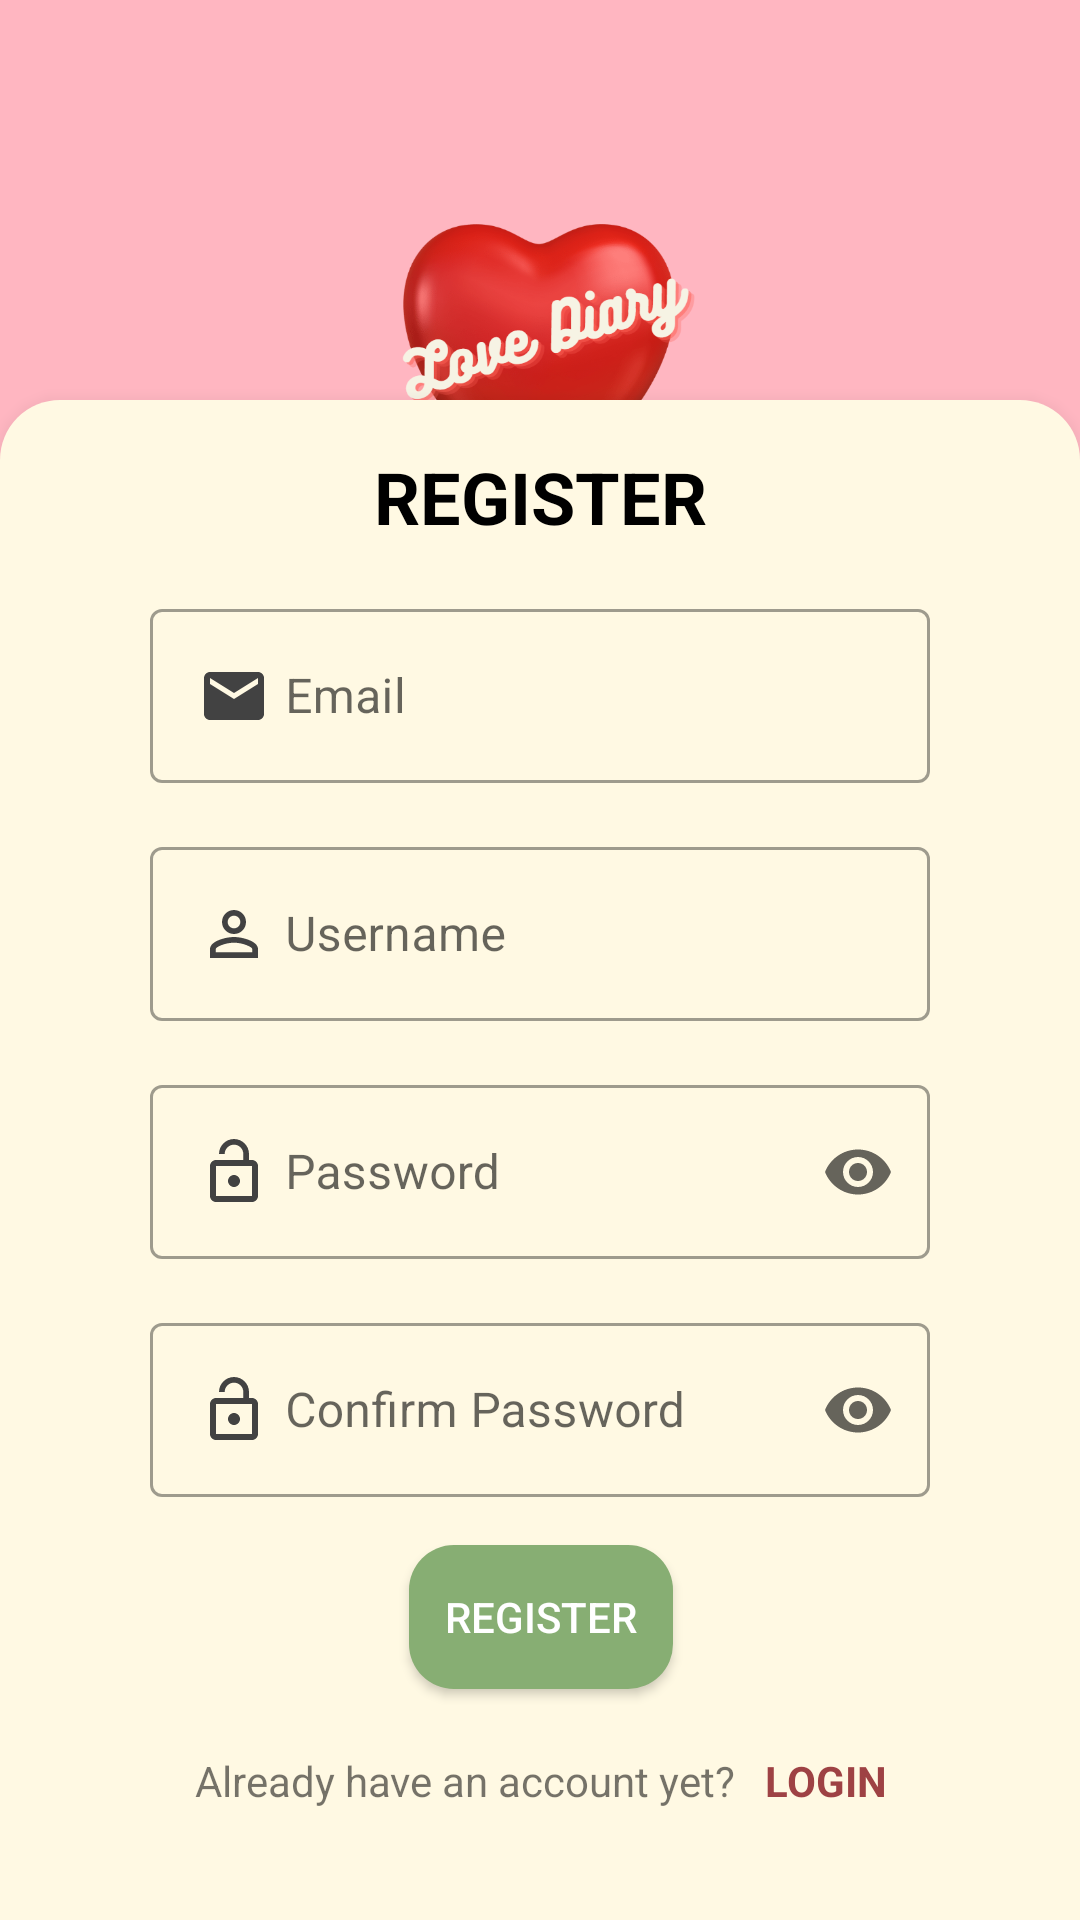

Write the Android layout XML for this screen, with the resource values it uses.
<!-- AndroidManifest.xml: application theme Theme.LoveDiary -->
<!-- res/layout/fragment_register.xml -->
<?xml version="1.0" encoding="utf-8"?>
<androidx.constraintlayout.widget.ConstraintLayout xmlns:android="http://schemas.android.com/apk/res/android"
    xmlns:app="http://schemas.android.com/apk/res-auto"
    xmlns:tools="http://schemas.android.com/tools"
    android:layout_width="match_parent"
    android:layout_height="match_parent"
    android:background="@color/main_color">


    <ImageView
        android:id="@+id/imageView2"
        android:layout_width="118dp"
        android:layout_height="113dp"
        android:layout_marginTop="60dp"
        app:layout_constraintEnd_toEndOf="parent"
        app:layout_constraintHorizontal_bias="0.498"
        app:layout_constraintStart_toStartOf="parent"
        app:layout_constraintTop_toTopOf="parent"
        app:srcCompat="@drawable/lovediarylogo" />

    <androidx.constraintlayout.widget.ConstraintLayout
        android:layout_width="match_parent"
        android:layout_height="wrap_content"
        android:background="@drawable/container_main"
        android:elevation="10dp"
        app:layout_constraintBottom_toBottomOf="parent"
        app:layout_constraintEnd_toEndOf="parent"
        app:layout_constraintStart_toStartOf="parent"
        app:layout_constraintTop_toTopOf="parent"
        app:layout_constraintVertical_bias="1.0">



        <TextView
            android:id="@+id/profile_username"
            android:layout_width="wrap_content"
            android:layout_height="wrap_content"
            android:layout_margin="16dp"
            android:text="REGISTER"
            android:textColor="@color/black"
            android:textSize="24sp"
            android:textStyle="bold"
            app:layout_constraintEnd_toEndOf="parent"
            app:layout_constraintStart_toStartOf="parent"
            app:layout_constraintTop_toTopOf="parent" />

        <com.google.android.material.textfield.TextInputLayout
            android:id="@+id/textInputLayout1"
            style="@style/Widget.MaterialComponents.TextInputLayout.OutlinedBox"
            android:layout_width="match_parent"
            android:layout_height="wrap_content"
            android:layout_marginHorizontal="50dp"
            android:layout_marginTop="16dp"
            app:endIconMode="clear_text"
            app:layout_constraintEnd_toEndOf="@+id/profile_username"
            app:layout_constraintStart_toStartOf="@+id/profile_username"
            app:layout_constraintTop_toBottomOf="@+id/profile_username">

            <com.google.android.material.textfield.TextInputEditText
                android:id="@+id/register_email"
                android:layout_width="match_parent"
                android:layout_height="wrap_content"
                android:drawableStart="@drawable/ic_mail"
                android:drawablePadding="5dp"
                android:hint="Email"
                android:inputType="textEmailAddress"
                android:maxLines="1" />
        </com.google.android.material.textfield.TextInputLayout>

        <com.google.android.material.textfield.TextInputLayout
            android:id="@+id/textInputLayout2"
            android:layout_width="match_parent"
            android:layout_height="wrap_content"
            android:layout_marginHorizontal="50dp"
            android:layout_marginTop="16dp"
            style="@style/Widget.MaterialComponents.TextInputLayout.OutlinedBox"
            app:endIconMode="clear_text"
            app:layout_constraintEnd_toEndOf="@+id/textInputLayout1"
            app:layout_constraintStart_toStartOf="@+id/textInputLayout1"
            app:layout_constraintTop_toBottomOf="@+id/textInputLayout1">

            <com.google.android.material.textfield.TextInputEditText
                android:id="@+id/register_username"
                android:layout_width="match_parent"
                android:layout_height="wrap_content"
                android:maxLines="1"
                android:maxLength="16"
                android:hint="Username"
                android:inputType="text|textCapSentences|textAutoCorrect|textAutoComplete"
                android:drawableStart="@drawable/ic_person"
                android:drawablePadding="5dp"/>
        </com.google.android.material.textfield.TextInputLayout>

        <com.google.android.material.textfield.TextInputLayout
            android:id="@+id/textInputLayout3"
            style="@style/Widget.MaterialComponents.TextInputLayout.OutlinedBox"
            android:layout_width="match_parent"
            android:layout_height="wrap_content"
            android:layout_marginHorizontal="50dp"
            android:layout_marginTop="16dp"
            app:endIconMode="password_toggle"
            app:layout_constraintEnd_toEndOf="@+id/textInputLayout2"
            app:layout_constraintStart_toStartOf="@+id/textInputLayout2"
            app:layout_constraintTop_toBottomOf="@+id/textInputLayout2">

            <com.google.android.material.textfield.TextInputEditText
                android:id="@+id/register_password"
                android:layout_width="match_parent"
                android:layout_height="wrap_content"
                android:drawableStart="@drawable/ic_password"
                android:drawablePadding="5dp"
                android:hint="Password"
                android:inputType="textPassword"
                android:maxLength="32"
                android:maxLines="1" />
        </com.google.android.material.textfield.TextInputLayout>

        <com.google.android.material.textfield.TextInputLayout
            android:id="@+id/textInputLayout4"
            style="@style/Widget.MaterialComponents.TextInputLayout.OutlinedBox"
            android:layout_width="match_parent"
            android:layout_height="wrap_content"
            android:layout_marginHorizontal="50dp"
            android:layout_marginTop="16dp"
            app:endIconMode="password_toggle"
            app:layout_constraintEnd_toEndOf="@+id/textInputLayout3"
            app:layout_constraintStart_toStartOf="@+id/textInputLayout3"
            app:layout_constraintTop_toBottomOf="@+id/textInputLayout3">

            <com.google.android.material.textfield.TextInputEditText
                android:id="@+id/register_password_confirm"
                android:layout_width="match_parent"
                android:layout_height="wrap_content"
                android:drawableStart="@drawable/ic_password"
                android:drawablePadding="5dp"
                android:hint="Confirm Password"
                android:inputType="textPassword"
                android:maxLength="32"
                android:maxLines="1" />
        </com.google.android.material.textfield.TextInputLayout>

        <androidx.appcompat.widget.AppCompatButton
            android:id="@+id/register_button"
            android:layout_width="wrap_content"
            android:layout_height="wrap_content"
            android:layout_marginTop="16dp"
            android:background="@drawable/btn_main"
            android:padding="10dp"
            android:text="REGISTER"
            android:textColor="@color/white"
            app:layout_constraintEnd_toEndOf="@+id/textInputLayout4"
            app:layout_constraintStart_toStartOf="@+id/textInputLayout4"
            app:layout_constraintTop_toBottomOf="@+id/textInputLayout4" />

        <LinearLayout
            android:layout_width="wrap_content"
            android:layout_height="wrap_content"
            android:layout_marginTop="16dp"
            android:layout_marginBottom="32dp"
            android:orientation="horizontal"
            app:layout_constraintBottom_toBottomOf="parent"
            app:layout_constraintEnd_toEndOf="@+id/register_button"
            app:layout_constraintStart_toStartOf="@+id/register_button"
            app:layout_constraintTop_toBottomOf="@+id/register_button">

            <TextView
                android:id="@+id/textView2"
                android:layout_width="wrap_content"
                android:layout_height="wrap_content"
                android:layout_margin="5dp"
                android:layout_weight="1"
                android:text="Already have an account yet?" />

            <TextView
                android:id="@+id/register_link"
                android:layout_width="wrap_content"
                android:layout_height="wrap_content"
                android:layout_margin="5dp"
                android:layout_weight="1"
                android:text="LOGIN"
                android:textColor="@color/secondary_color"
                android:textStyle="bold" />
        </LinearLayout>
    </androidx.constraintlayout.widget.ConstraintLayout>
</androidx.constraintlayout.widget.ConstraintLayout>
<!-- resources referenced by this layout -->
<resources>
  <color name="black">#FF000000</color>
  <color name="main_color">#FFB6C1</color>
  <color name="secondary_color">#9E4244</color>
  <color name="white">#FFFFFFFF</color>
  <!-- drawable btn_main (drawable) -->
  <?xml version="1.0" encoding="utf-8"?>
  <shape xmlns:android="http://schemas.android.com/apk/res/android"
      android:shape="rectangle">
      <solid android:color="@color/third_color" />
      <corners android:radius="15dp"/>
  </shape>
  <!-- drawable container_main (drawable) -->
  <?xml version="1.0" encoding="utf-8"?>
  <shape xmlns:android="http://schemas.android.com/apk/res/android"
      android:shape="rectangle">
      <solid android:color="@color/container_color" />
      <corners android:topLeftRadius="20dp"
          android:topRightRadius="20dp"/>
  </shape>
  <!-- drawable ic_mail (drawable) -->
  <vector android:autoMirrored="true" android:height="24dp"
      android:tint="@color/text_main" android:viewportHeight="24"
      android:viewportWidth="24" android:width="24dp" xmlns:android="http://schemas.android.com/apk/res/android">
      <path android:fillColor="@android:color/white" android:pathData="M20,4L4,4c-1.1,0 -1.99,0.9 -1.99,2L2,18c0,1.1 0.9,2 2,2h16c1.1,0 2,-0.9 2,-2L22,6c0,-1.1 -0.9,-2 -2,-2zM20,8l-8,5 -8,-5L4,6l8,5 8,-5v2z"/>
  </vector>
  <!-- drawable ic_password (drawable) -->
  <vector android:autoMirrored="true" android:height="24dp"
      android:tint="@color/text_main" android:viewportHeight="24"
      android:viewportWidth="24" android:width="24dp" xmlns:android="http://schemas.android.com/apk/res/android">
      <path android:fillColor="@color/main_color" android:pathData="M12,17c1.1,0 2,-0.9 2,-2s-0.9,-2 -2,-2 -2,0.9 -2,2 0.9,2 2,2zM18,8h-1L17,6c0,-2.76 -2.24,-5 -5,-5S7,3.24 7,6h1.9c0,-1.71 1.39,-3.1 3.1,-3.1 1.71,0 3.1,1.39 3.1,3.1v2L6,8c-1.1,0 -2,0.9 -2,2v10c0,1.1 0.9,2 2,2h12c1.1,0 2,-0.9 2,-2L20,10c0,-1.1 -0.9,-2 -2,-2zM18,20L6,20L6,10h12v10z"/>
  </vector>
  <!-- drawable ic_person (drawable) -->
  <vector android:autoMirrored="true" android:height="24dp"
      android:tint="@color/text_main" android:viewportHeight="24"
      android:viewportWidth="24" android:width="24dp" xmlns:android="http://schemas.android.com/apk/res/android">
      <path android:fillColor="@android:color/white" android:pathData="M12,5.9c1.16,0 2.1,0.94 2.1,2.1s-0.94,2.1 -2.1,2.1S9.9,9.16 9.9,8s0.94,-2.1 2.1,-2.1m0,9c2.97,0 6.1,1.46 6.1,2.1v1.1L5.9,18.1L5.9,17c0,-0.64 3.13,-2.1 6.1,-2.1M12,4C9.79,4 8,5.79 8,8s1.79,4 4,4 4,-1.79 4,-4 -1.79,-4 -4,-4zM12,13c-2.67,0 -8,1.34 -8,4v3h16v-3c0,-2.66 -5.33,-4 -8,-4z"/>
  </vector>
  <!-- drawable lovediarylogo: png bitmap (drawable, 138982 bytes) -->
  <style name="Theme.LoveDiary" parent="Theme.MaterialComponents.DayNight.NoActionBar">
          
          <item name="colorPrimary">@color/purple_500</item>
          <item name="colorPrimaryVariant">@color/purple_700</item>
          <item name="colorOnPrimary">@color/white</item>
          
          <item name="colorSecondary">@color/teal_200</item>
          <item name="colorSecondaryVariant">@color/teal_700</item>
          <item name="colorOnSecondary">@color/black</item>
          
          <item name="android:statusBarColor" tools:targetApi="21">?attr/colorPrimaryVariant</item>
          
      </style>
  <color name="third_color">#87AE73</color>
  <color name="container_color">#FFF9E3</color>
  <color name="text_main">#424242</color>
  <color name="purple_500">#F01F1F</color>
  <color name="purple_700">#FFB6C1</color>
  <color name="teal_200">#FF03DAC5</color>
  <color name="teal_700">#FF018786</color>
</resources>
